Image classification data set "patch_dataset" (anurag3401/High_Resolution_Histopathology_AI on GitHub). Class labels (2): benign, malignant.

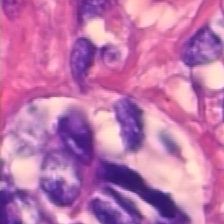
Label: benign

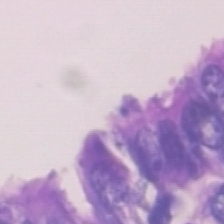
Label: malignant

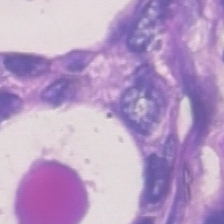
Label: malignant

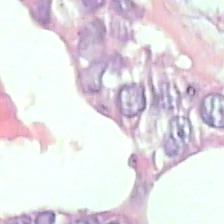
Label: benign

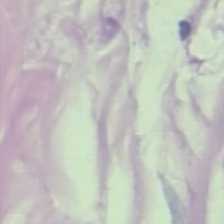
Label: benign

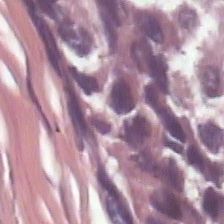
Label: malignant
